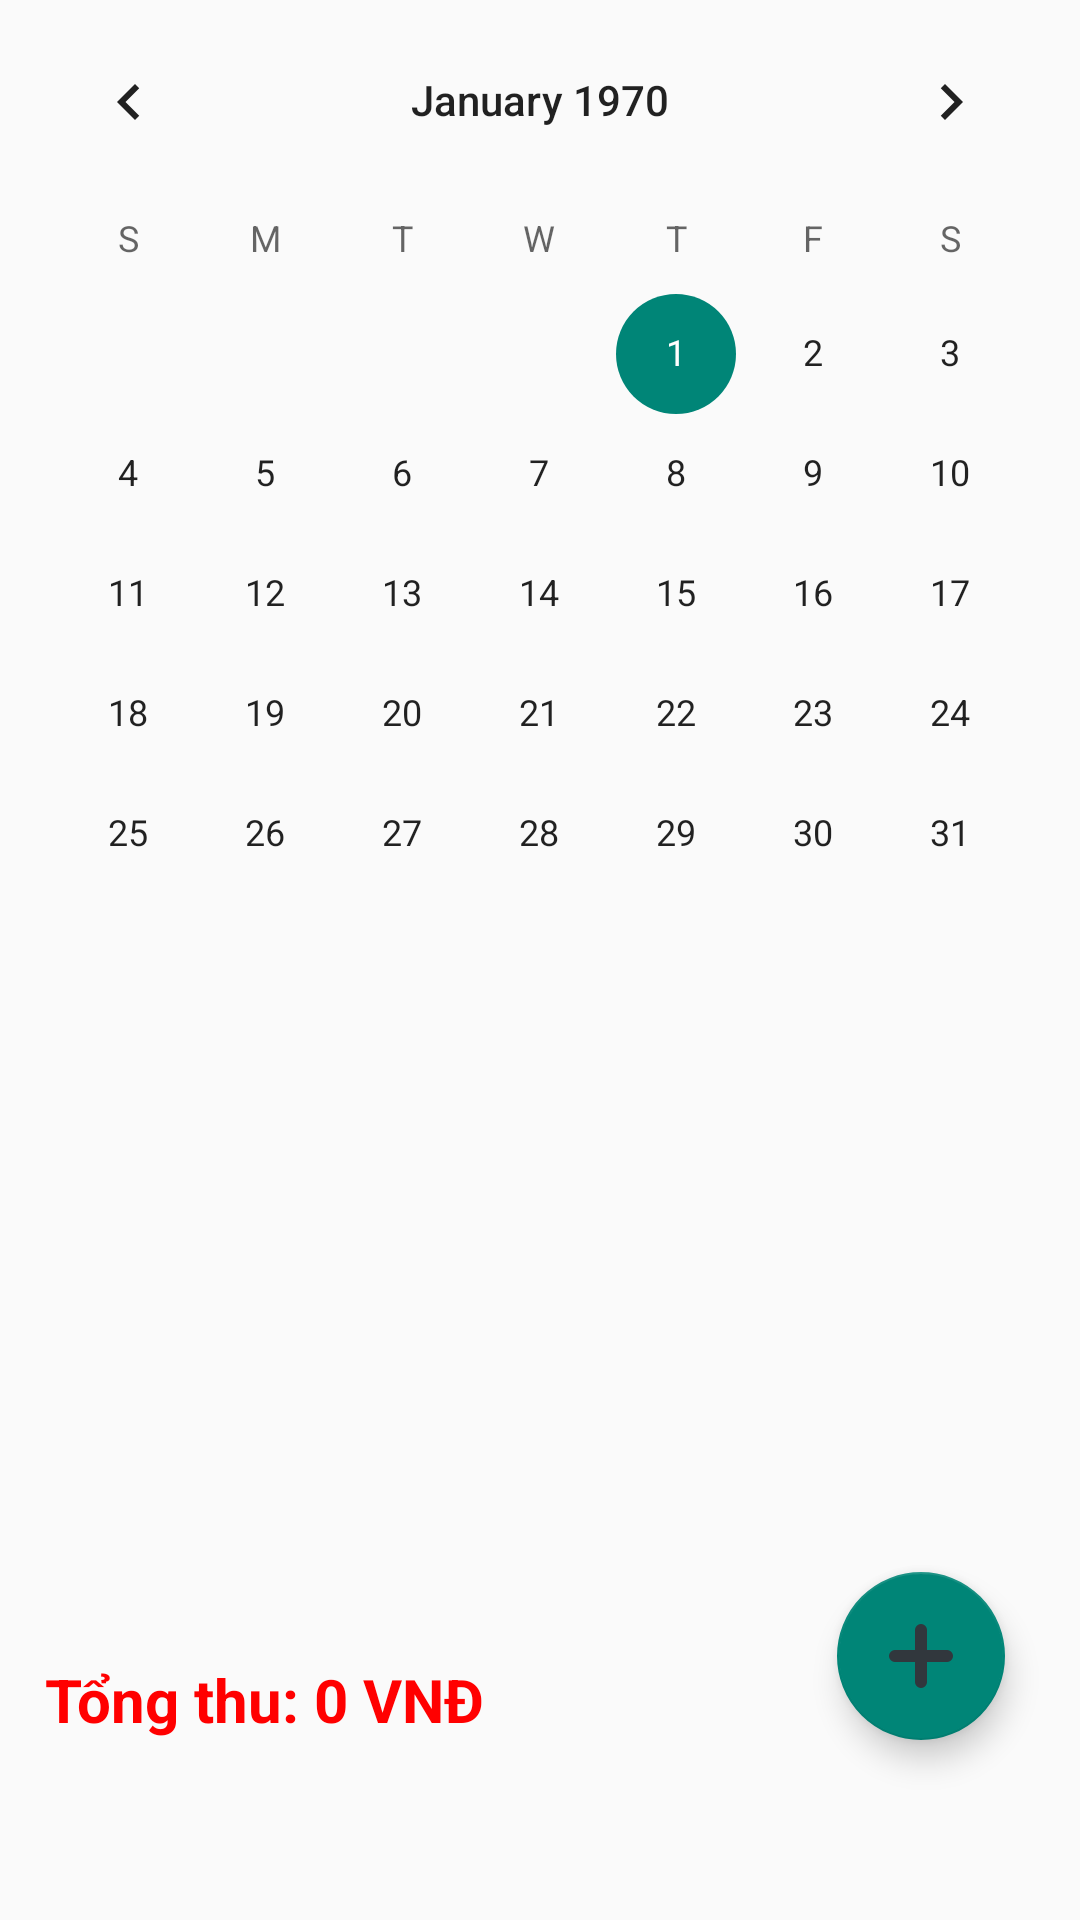

This screen was rendered from an Android layout file. Write that file and the resources it references.
<!-- AndroidManifest.xml: application theme Theme.BottomProject -->
<!-- res/layout/fragment_khoanthu.xml -->
<?xml version="1.0" encoding="utf-8"?>
<RelativeLayout xmlns:android="http://schemas.android.com/apk/res/android"
    xmlns:app="http://schemas.android.com/apk/res-auto"
    xmlns:tools="http://schemas.android.com/tools"
    android:layout_width="match_parent"
    android:layout_height="match_parent"
    tools:context=".ui.dashboard.KhoanThuFragment"
    tools:ignore="hardcodedText">
    <CalendarView
        android:id="@+id/calenarView_khoanthu"
        android:layout_width="match_parent"
        android:layout_height="wrap_content"
        android:layout_alignParentTop="true"/>
    <TextView
        android:id="@+id/txt_sum_income"
        android:layout_width="match_parent"
        android:layout_height="wrap_content"
        android:text="Tổng thu: 0 VNĐ"
        android:textSize="20sp"
        android:textStyle="bold"
        android:textColor="@color/red"
        android:layout_marginBottom="60dp"
        android:layout_marginStart="15dp"
        android:layout_alignParentBottom="true"/>
    <androidx.recyclerview.widget.RecyclerView
        android:id="@+id/expenseRecyclerView_khoanthu"
        android:layout_width="match_parent"
        android:layout_height="wrap_content"
        android:layout_marginHorizontal="15dp"
        android:layout_below="@+id/calenarView_khoanthu"/>

    <com.google.android.material.floatingactionbutton.FloatingActionButton
        android:id="@+id/fab_add_khoanthu"
        android:layout_width="wrap_content"
        android:layout_height="wrap_content"
        android:layout_alignParentEnd="true"
        android:layout_alignParentBottom="true"
        android:layout_marginStart="16dp"
        android:layout_marginTop="16dp"
        android:layout_marginEnd="25dp"
        android:layout_marginBottom="60dp"
        android:contentDescription="fab_khoanthu"
        android:src="@drawable/plus"
        app:fabSize="normal"
        tools:ignore="RelativeOverlap" />
</RelativeLayout>
<!-- resources referenced by this layout -->
<resources>
  <color name="red">#FF0000</color>
  <!-- drawable plus (drawable) -->
  <vector android:height="24dp" android:viewportHeight="36"
      android:viewportWidth="36" android:width="24dp" xmlns:android="http://schemas.android.com/apk/res/android">
      <path android:fillColor="#31373D" android:pathData="M31,15H21V5a3,3 0,1 0,-6 0v10H5a3,3 0,1 0,0 6h10v10a3,3 0,1 0,6 0V21h10a3,3 0,1 0,0 -6z"/>
  </vector>
  <style name="Theme.BottomProject" parent="Theme.MaterialComponents.DayNight.Bridge">
          
          <item name="colorPrimary">@color/purple_500</item>
          <item name="colorPrimaryVariant">@color/purple_700</item>
          <item name="colorOnPrimary">@color/white</item>
          
          <item name="colorSecondary">@color/teal_200</item>
          <item name="colorSecondaryVariant">@color/teal_700</item>
          <item name="colorOnSecondary">@color/black</item>
          
          <item name="android:statusBarColor">?attr/colorPrimaryVariant</item>
          
      </style>
  <color name="purple_500">#FF6200EE</color>
  <color name="purple_700">#FF3700B3</color>
  <color name="white">#FFFFFFFF</color>
  <color name="teal_200">#FF03DAC5</color>
  <color name="teal_700">#FF018786</color>
  <color name="black">#FF000000</color>
</resources>
